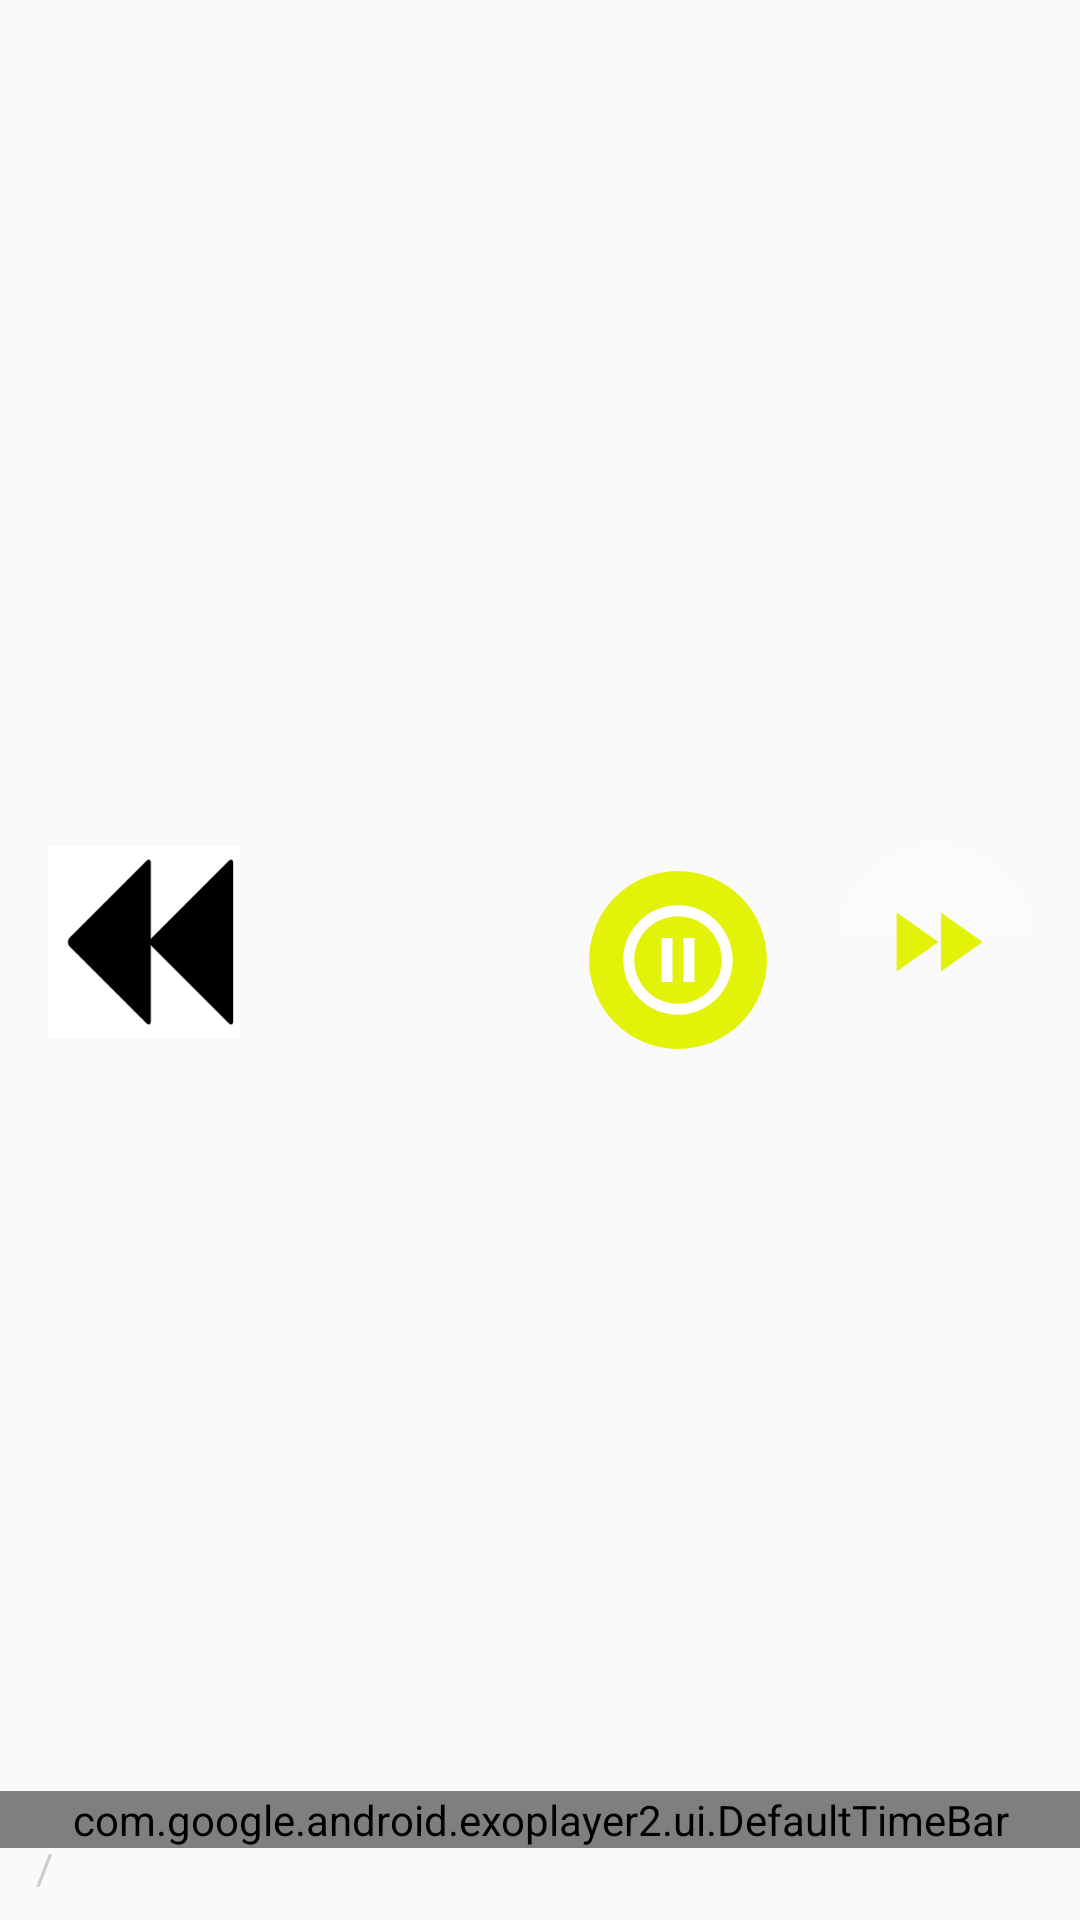

Produce the Android XML layout that renders to this screen, including the resource entries it uses.
<!-- AndroidManifest.xml: application theme Theme.AppFilm -->
<!-- res/layout/customer_controller.xml -->
<?xml version="1.0" encoding="utf-8"?>
<RelativeLayout xmlns:android="http://schemas.android.com/apk/res/android"
    android:layout_width="match_parent"
    android:layout_height="match_parent"
    xmlns:app="http://schemas.android.com/apk/res-auto">
    <LinearLayout
        android:layout_width="wrap_content"
        android:layout_height="wrap_content"
        android:orientation="horizontal"
        android:layout_centerInParent="true"
        android:layout_centerHorizontal="true"
        android:layout_centerVertical="true"
        >
        <ImageView
            android:layout_width="64dp"
            android:layout_height="64dp"
            android:id="@+id/exo_new"
            android:layout_marginEnd="16dp"
            android:src="@drawable/ic_backward"/>
        <ImageView
            android:layout_width="76dp"
            android:layout_height="76dp"
            android:id="@+id/exo_play"
            android:layout_marginEnd="16dp"
            android:src="@drawable/ic_play"/>
        <ImageView
            android:layout_width="76dp"
            android:layout_height="76dp"
            android:id="@+id/exo_pause"
            android:src="@drawable/ic_pause" />
        <ImageView
            android:layout_width="64dp"
            android:layout_height="64dp"
            android:id="@+id/exo_ffwd"
            android:src="@drawable/ic_forward"
            android:layout_marginStart="16dp"/>
    </LinearLayout>
    <LinearLayout
        android:layout_width="match_parent"
        android:layout_height="wrap_content"
        android:orientation="vertical"
        android:layout_alignParentBottom="true"
        >
        <LinearLayout
            android:layout_width="match_parent"
            android:layout_height="wrap_content"
            android:orientation="horizontal"
            android:padding="8dp"
            android:gravity="bottom"
            >
<TextView
    android:layout_width="wrap_content"
    android:layout_height="wrap_content"
    android:id="@+id/exo_position"
    android:textColor="@color/white"
    />
            <TextView
                android:layout_width="wrap_content"
                android:layout_height="wrap_content"
                android:text="/"
                android:layout_marginStart="4dp"
                android:layout_marginEnd="4dp"
                android:textColor="#CBCDC8"
                />
            <TextView
                android:layout_width="0dp"
                android:layout_height="wrap_content"
                android:id="@+id/exo_duration"
                android:textColor="#CBCDC8"
                android:layout_weight="1"
                />

        </LinearLayout>
    </LinearLayout>

    <com.google.android.exoplayer2.ui.DefaultTimeBar
        android:id="@+id/exo_progress"
        android:layout_width="match_parent"
        android:layout_height="wrap_content"
        android:layout_alignParentBottom="true"
        android:layout_marginBottom="24dp"
        app:buffered_color="@color/themeColor50"
        app:played_color="@color/themeColor"
        app:unplayed_color="#45424E"

        >

    </com.google.android.exoplayer2.ui.DefaultTimeBar>
</RelativeLayout>
<!-- resources referenced by this layout -->
<resources>
  <color name="themeColor">#E3F308</color>
  <color name="themeColor50">#80E3F308</color>
  <color name="white">#FFFFFFFF</color>
  <!-- drawable ic_backward (drawable) -->
  <vector xmlns:android="http://schemas.android.com/apk/res/android"
      xmlns:aapt="http://schemas.android.com/aapt"
      android:width="78dp"
      android:height="78dp"
      android:viewportWidth="78"
      android:viewportHeight="78">
    <path
        android:pathData="M39,0L39,0A39,39 0,0 0,0 39L0,39A39,39 0,0 0,39 78L39,78A39,39 0,0 0,78 39L78,39A39,39 0,0 0,39 0z">
      <aapt:attr name="android:fillColor">
        <gradient 
            android:startY="0"
            android:startX="39"
            android:endY="78"
            android:endX="39"
            android:type="linear">
          <item android:offset="0" android:color="#3DFFFFFF"/>
          <item android:offset="1" android:color="#14FFFFFF"/>
        </gradient>
      </aapt:attr>
    </path>
    <path
        android:pathData="M55,51L38,39L55,27V51ZM37,27V51L20,39L37,27Z"
        android:fillColor="#E3F308"/>
  </vector>
  <!-- drawable ic_forward (drawable) -->
  <vector xmlns:android="http://schemas.android.com/apk/res/android"
      xmlns:aapt="http://schemas.android.com/aapt"
      android:width="78dp"
      android:height="78dp"
      android:viewportWidth="78"
      android:viewportHeight="78">
    <path
        android:pathData="M39,0L39,0A39,39 0,0 1,78 39L78,39A39,39 0,0 1,39 78L39,78A39,39 0,0 1,0 39L0,39A39,39 0,0 1,39 0z">
      <aapt:attr name="android:fillColor">
        <gradient 
            android:startY="0"
            android:startX="39"
            android:endY="78"
            android:endX="39"
            android:type="linear">
          <item android:offset="0" android:color="#3DFFFFFF"/>
          <item android:offset="1" android:color="#14FFFFFF"/>
        </gradient>
      </aapt:attr>
    </path>
    <path
        android:pathData="M23,51L40,39L23,27V51ZM41,27V51L58,39L41,27Z"
        android:fillColor="#E3F308"/>
  </vector>
  <!-- drawable ic_pause (drawable) -->
  <vector xmlns:android="http://schemas.android.com/apk/res/android"
      android:width="100dp"
      android:height="100dp"
      android:viewportWidth="100"
      android:viewportHeight="100">
    <path
        android:pathData="M50,11L50,11A39,39 0,0 1,89 50L89,50A39,39 0,0 1,50 89L50,89A39,39 0,0 1,11 50L11,50A39,39 0,0 1,50 11z"
        android:fillColor="#E3F308"/>
    <path
        android:pathData="M42.8,59.6H47.6V40.4H42.8V59.6ZM50,26C36.752,26 26,36.752 26,50C26,63.248 36.752,74 50,74C63.248,74 74,63.248 74,50C74,36.752 63.248,26 50,26ZM50,69.2C39.416,69.2 30.8,60.584 30.8,50C30.8,39.416 39.416,30.8 50,30.8C60.584,30.8 69.2,39.416 69.2,50C69.2,60.584 60.584,69.2 50,69.2ZM52.4,59.6H57.2V40.4H52.4V59.6Z"
        android:fillColor="#ffffff"/>
  </vector>
  <style name="Theme.AppFilm" parent="Theme.AppCompat.Light.NoActionBar">
        
        <item name="colorPrimary">#0F171E</item>
        <item name="colorPrimaryVariant">@color/purple_700</item>
        <item name="colorOnPrimary">@color/white</item>
        
        <item name="colorSecondary">@color/teal_200</item>
        <item name="colorSecondaryVariant">@color/teal_700</item>
        <item name="colorOnSecondary">@color/black</item>
        
        <item name="android:statusBarColor" tools:targetApi="l">?attr/colorPrimaryVariant</item>
        
    </style>
  <color name="purple_700">#FF3700B3</color>
  <color name="teal_200">#FF03DAC5</color>
  <color name="teal_700">#FF018786</color>
  <color name="black">#FF000000</color>
</resources>
